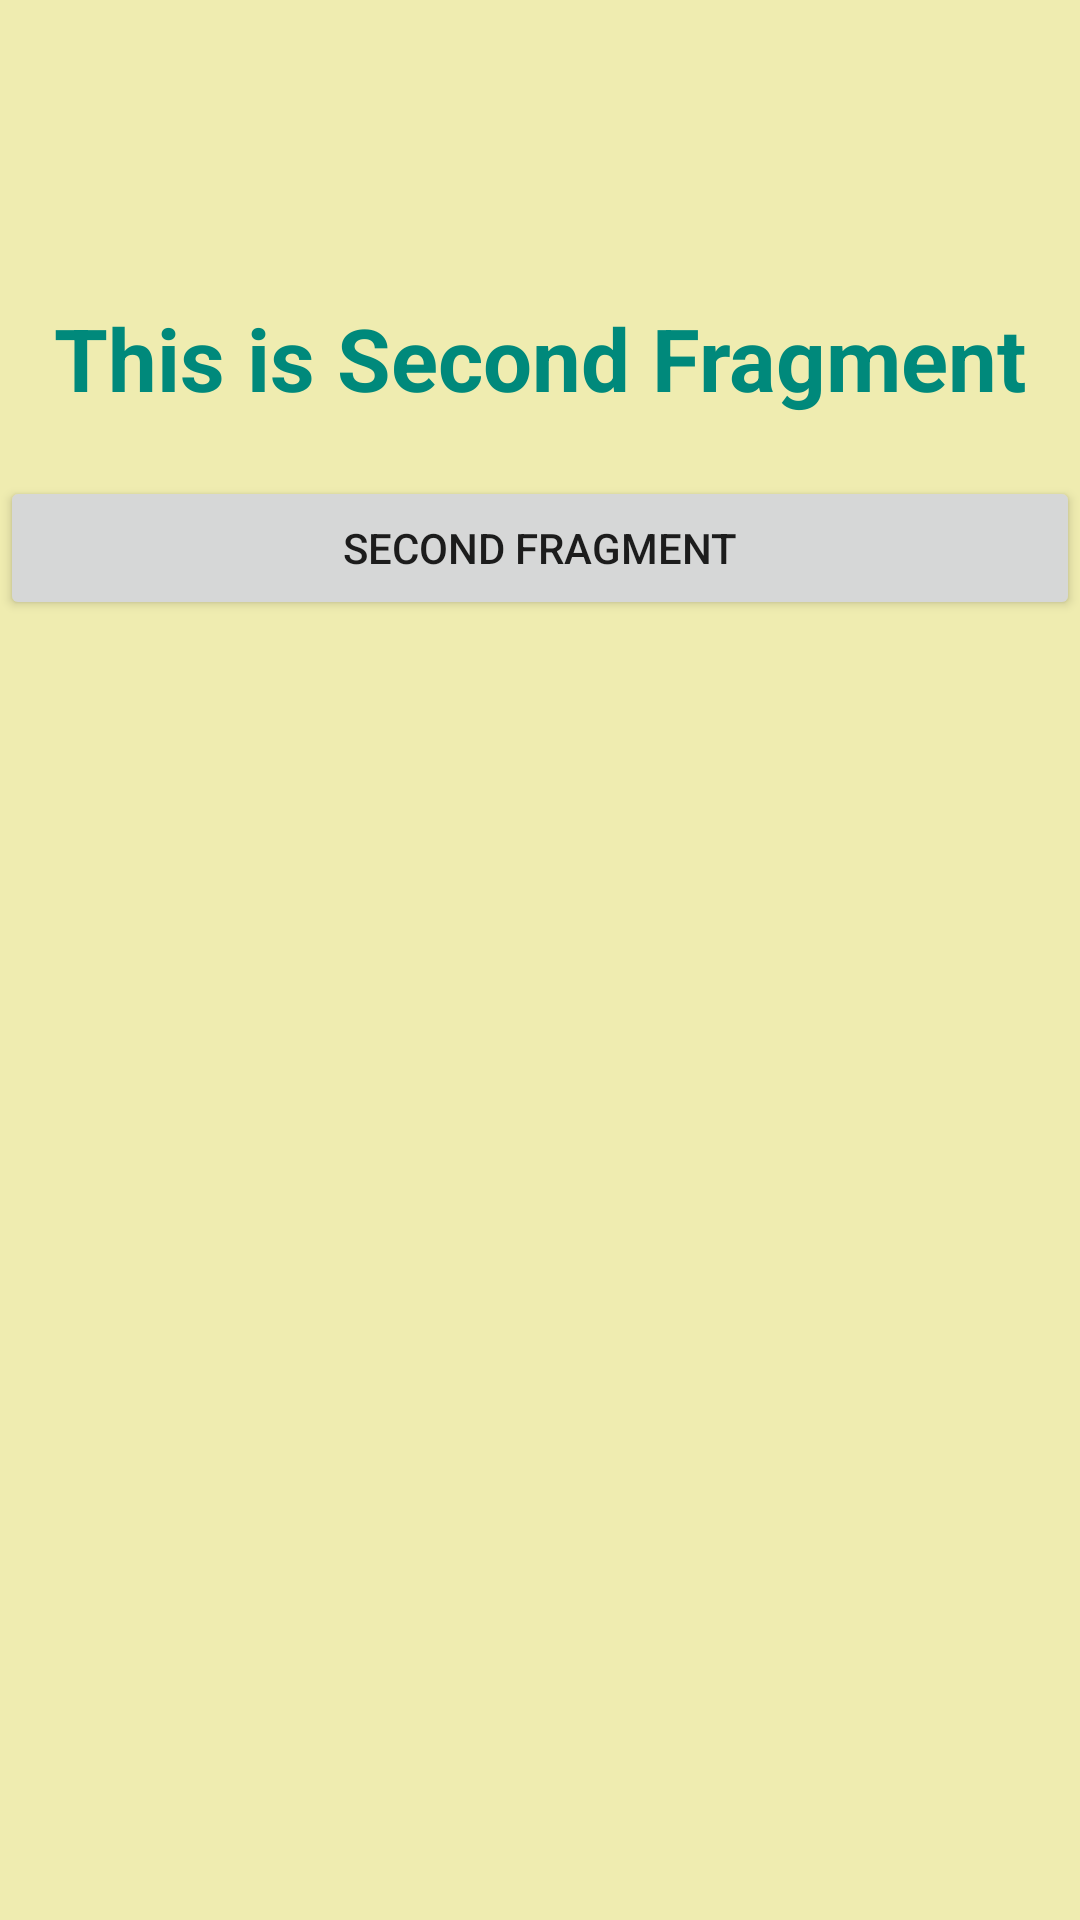

Reconstruct the res/layout file that produces this screen, plus the resources it refers to.
<!-- AndroidManifest.xml: application theme Theme.FragmentMenuNavigationDemo -->
<!-- res/layout/fragment_dynamic_frag2.xml -->
<?xml version="1.0" encoding="utf-8"?>
<LinearLayout xmlns:android="http://schemas.android.com/apk/res/android"
    xmlns:tools="http://schemas.android.com/tools"
    android:layout_width="match_parent"
    android:layout_height="match_parent"
    android:orientation="vertical"
    android:background="#EFECB0"
    tools:context=".DynamicFrag2">

    <TextView
        android:layout_marginTop="100dp"
        android:id="@+id/textView3"
        android:layout_width="match_parent"
        android:layout_height="wrap_content"
        android:textStyle="bold"
        android:textSize="14pt"
        android:textColor="#00897B"
        android:gravity="center"
        android:text="This is Second Fragment" />

    <Button
        android:id="@+id/btnDyFrg2"
        android:layout_marginTop="20dp"
        android:layout_width="match_parent"
        android:layout_height="wrap_content"
        android:text="Second Fragment" />
</LinearLayout>
<!-- resources referenced by this layout -->
<resources>
  <style name="Theme.FragmentMenuNavigationDemo" parent="Theme.MaterialComponents.DayNight.DarkActionBar">
          
          <item name="colorPrimary">@color/purple_500</item>
          <item name="colorPrimaryVariant">@color/purple_700</item>
          <item name="colorOnPrimary">@color/white</item>
          
          <item name="colorSecondary">@color/teal_200</item>
          <item name="colorSecondaryVariant">@color/teal_700</item>
          <item name="colorOnSecondary">@color/black</item>
          
          <item name="android:statusBarColor">?attr/colorPrimaryVariant</item>
          
      </style>
  <!-- not gathered from this repository: default colours our renderer supplied (Android Studio template values) -->
  <color name="purple_500">#FF6200EE</color>
  <color name="purple_700">#FF3700B3</color>
  <color name="teal_200">#FF03DAC5</color>
  <color name="teal_700">#FF018786</color>
  <color name="black">#FF000000</color>
  <color name="white">#FFFFFFFF</color>
</resources>
